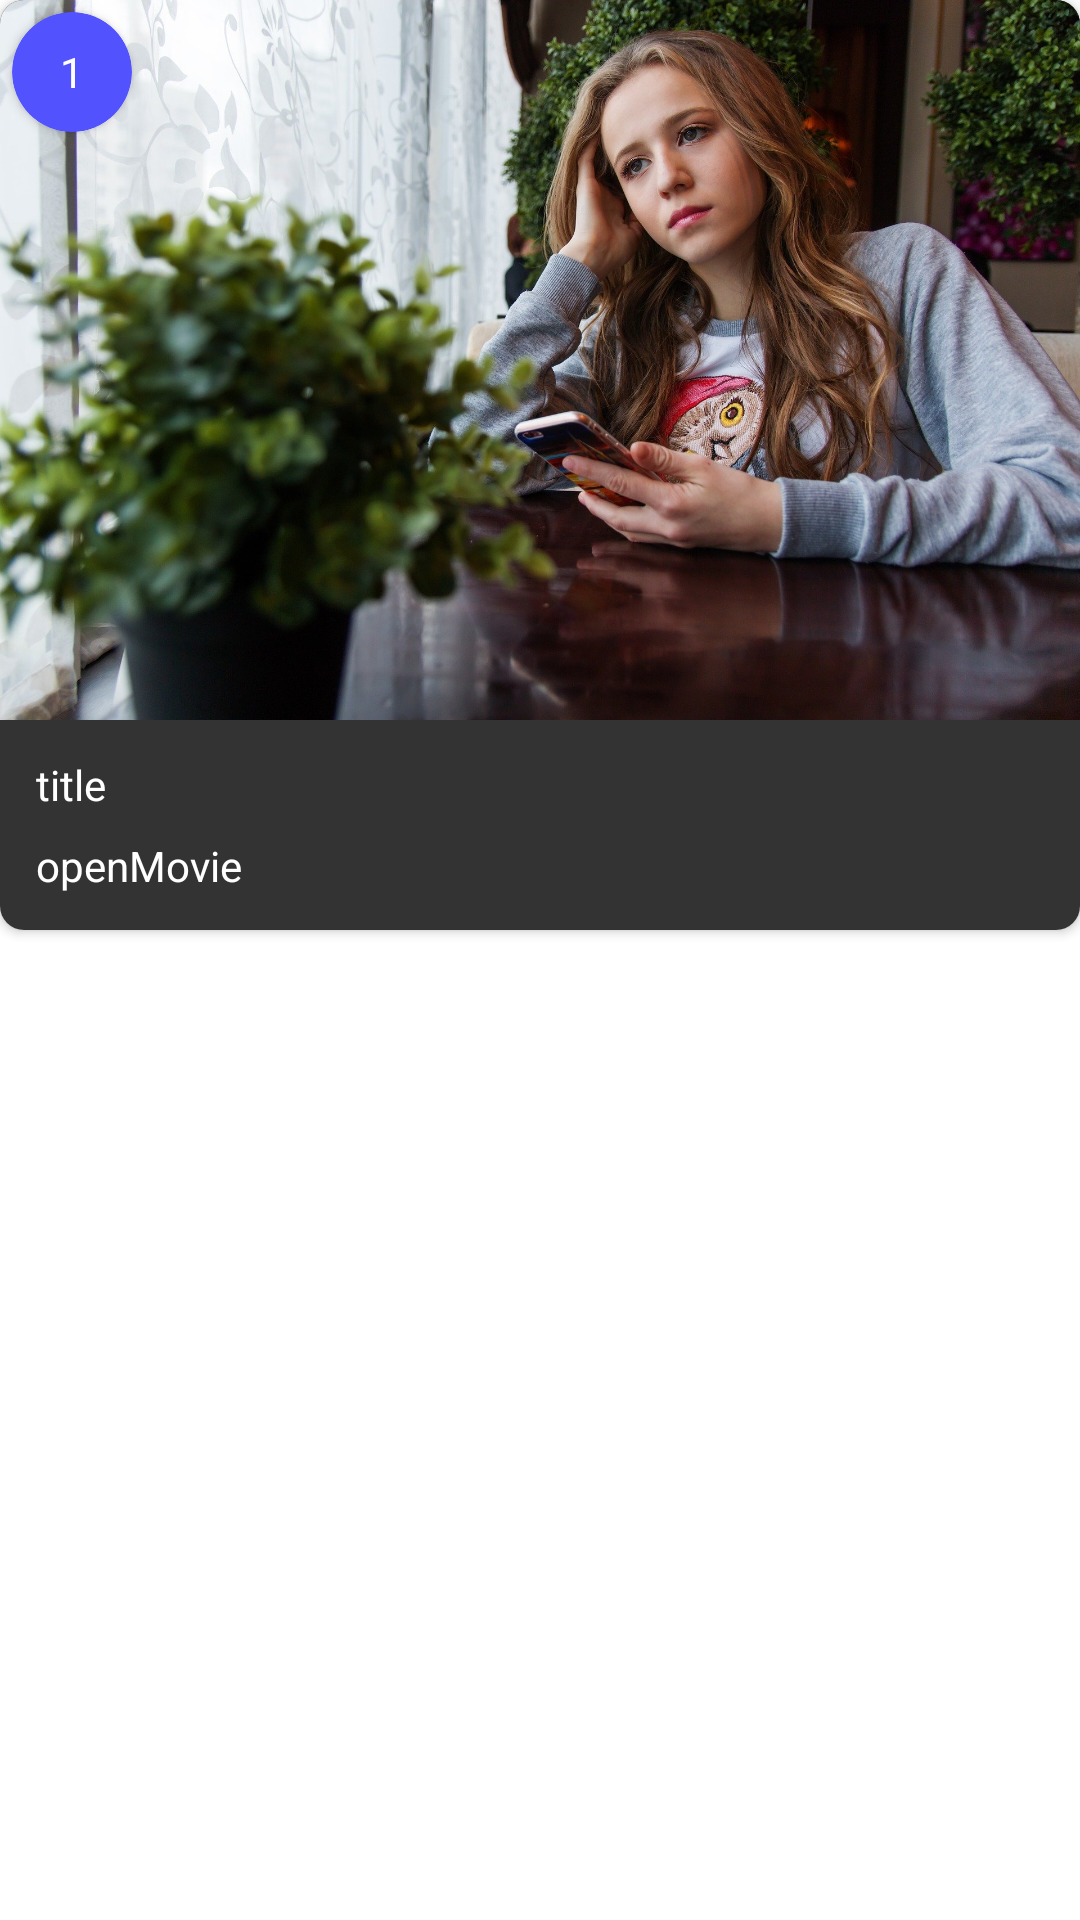

Produce the Android XML layout that renders to this screen, including the resource entries it uses.
<!-- AndroidManifest.xml: application theme Theme.YogaDesignKt -->
<!-- res/layout/recycler_movie.xml -->
<?xml version="1.0" encoding="utf-8"?>
<LinearLayout xmlns:android="http://schemas.android.com/apk/res/android"
    android:layout_width="match_parent"
    android:layout_height="wrap_content"
    xmlns:app="http://schemas.android.com/apk/res-auto"
    android:orientation="vertical"
    android:layout_marginTop="12dp"
    android:layout_marginBottom="12dp"
    android:layout_marginLeft="8dp"
    android:layout_marginRight="8dp">


    <androidx.cardview.widget.CardView
        android:layout_width="wrap_content"
        android:layout_height="wrap_content"
        app:cardCornerRadius="8dp">

        <LinearLayout
            android:layout_width="match_parent"
            android:layout_height="wrap_content"
            android:orientation="vertical"
            android:background="#FF333333">

            <RelativeLayout
                android:layout_width="match_parent"
                android:layout_height="wrap_content">
                <ImageView
                    android:id="@+id/iv"
                    android:layout_width="match_parent"
                    android:layout_height="240dp"
                    android:src="@drawable/sad"
                    android:scaleType="centerCrop"/>

                <androidx.cardview.widget.CardView
                    android:layout_width="40dp"
                    android:layout_height="40dp"
                    android:layout_marginStart="4dp"
                    android:layout_marginTop="4dp"
                    android:layout_marginEnd="4dp"
                    android:layout_marginBottom="4dp"
                    android:backgroundTint="#FF5252FF"
                    app:cardCornerRadius="20dp">

                    <TextView
                        android:id="@+id/tv_rank"
                        android:layout_width="wrap_content"
                        android:layout_height="wrap_content"
                        android:layout_gravity="center"
                        android:text="1"
                        android:textColor="#FFFFFF"/>

                </androidx.cardview.widget.CardView>


            </RelativeLayout>

            <LinearLayout
                android:layout_width="match_parent"
                android:layout_height="match_parent"
                android:orientation="vertical"
                android:padding="8dp">

                <TextView
                    android:id="@+id/tv_title"
                    android:layout_width="wrap_content"
                    android:layout_height="wrap_content"
                    android:text="title"
                    android:layout_below="@id/tv_rank"
                    android:textColor="#FFFFFFFF"
                    android:padding="4dp"/>

                <TextView
                    android:id="@+id/tv_openMovie"
                    android:layout_width="wrap_content"
                    android:layout_height="wrap_content"
                    android:text="openMovie"
                    android:textColor="#FFFFFF"
                    android:padding="4dp"/>

            </LinearLayout>

        </LinearLayout>

    </androidx.cardview.widget.CardView>


</LinearLayout>
<!-- resources referenced by this layout -->
<resources>
  <!-- drawable sad: jpg bitmap (drawable-v24, 382592 bytes) -->
  <style name="Theme.YogaDesignKt" parent="Theme.MaterialComponents.DayNight.DarkActionBar">
          
          <item name="colorPrimary">@color/purple_500</item>
          <item name="colorPrimaryVariant">@color/purple_700</item>
          <item name="colorOnPrimary">@color/white</item>
          
          <item name="colorSecondary">@color/teal_200</item>
          <item name="colorSecondaryVariant">@color/teal_700</item>
          <item name="colorOnSecondary">@color/black</item>
          
          <item name="android:statusBarColor" tools:targetApi="l">?attr/colorPrimaryVariant</item>
          
      </style>
  <!-- not gathered from this repository: default colours our renderer supplied (Android Studio template values) -->
  <color name="purple_500">#FF6200EE</color>
  <color name="purple_700">#FF3700B3</color>
  <color name="teal_200">#FF03DAC5</color>
  <color name="teal_700">#FF018786</color>
  <color name="black">#FF000000</color>
  <color name="white">#FFFFFFFF</color>
</resources>
